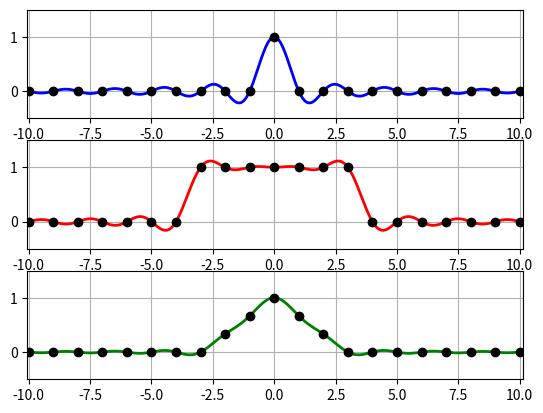

Recreate this plot in Python.
from numpy import * 
from scipy import * 
from matplotlib.pyplot import *

# band-limited interpolation

h = 1.0 
xmax = 10.0
x = arange(-xmax,xmax+h,h)
xx = arange(-xmax-h/20,xmax+h/20+h/10,h/10)
n  =  x.size
n2 = xx.size
delta = zeros(n)
delta[x==0.0] = 1.0
sqw = zeros(n)
sqw[abs(x)<=3.0] = 1.0
hat = 1.0 - abs(x)/3.0
hat[hat<0] = 0.0
p1 = zeros(n2)
p2 = zeros(n2)
p3 = zeros(n2)
for i in range(n):
    p1 = p1 + delta[i]*sin(pi*(xx-x[i])/h)/(pi*(xx-x[i])/h)
    p2 = p2 +   sqw[i]*sin(pi*(xx-x[i])/h)/(pi*(xx-x[i])/h)
    p3 = p3 +   hat[i]*sin(pi*(xx-x[i])/h)/(pi*(xx-x[i])/h)

figure(1)
subplot(311)
plot(xx,p1,'b',linewidth=2)
plot(x,delta,'ko')
xlim(xx[0],xx[-1])
ylim(-0.5,1.5)
grid(True)
subplot(312)
plot(xx,p2,'r',linewidth=2)
plot(x,sqw,'ko')
xlim(xx[0],xx[-1])
ylim(-0.5,1.5)
grid(True)
subplot(313)
plot(xx,p3,'g',linewidth=2)
plot(x,hat,'ko')
xlim(xx[0],xx[-1])
ylim(-0.5,1.5)
grid(True)
show()
